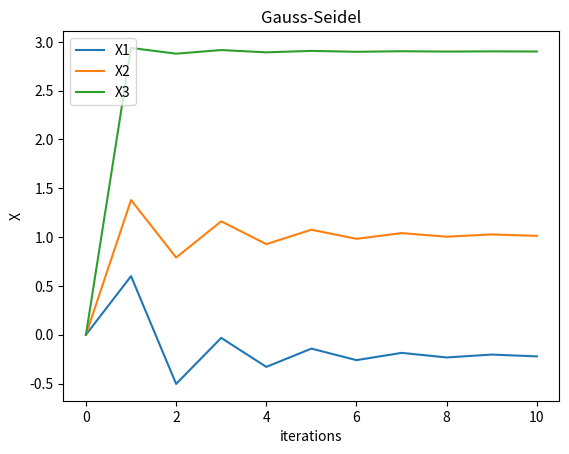

Reproduce this figure in Python.
import numpy as np
import matplotlib.pyplot as plt


def gauss_siedel(dim, A, B, X0, tol, n):
    """
    Arguments
    ---------
    dim: int
        Dimension of square matrix `A`
    A: 2D np.array
        Coefficient matrix
    B: np.array
        Constant matrix
    X0: np.array
        Initial approximation
    tol: float
        tolerance
    n: int
        maximum number of iterations
    """
    print('n:', 0, 'X:', X0)

    epochs.append(0)
    x_one.append(X0[0])
    x_two.append(X0[1])
    x_three.append(X0[2])

    iterations = 1
    while iterations <= n:
        X1 = np.array(dim*[0.])
        for i in range(dim):
            for j in range(i):
                X1[i] += (-A[i][j]*X1[j])
            for j in range(i+1, dim):
                X1[i] += (-A[i][j]*X0[j])
            X1[i] += B[i]
            X1[i] /= A[i][i]

        print('n:', iterations, 'X:', X1)
        epochs.append(iterations)
        x_one.append(X1[0])
        x_two.append(X1[1])
        x_three.append(X1[2])

        if np.max(abs(X0 - X1)) < tol:
            break
        iterations += 1
        X0 = X1
    return X1


A = np.array([
    [-10, -8, 0],
    [-8, 10, -1],
    [0, -1, 10]
], dtype=float)
B = np.array([-6, 9, 28], dtype=float)

dim = A.shape[0]
tol = 1e-5
n = 10
init_approx = np.array(dim * [0.])

# check diagonal dominance
for i in range(dim):
    v1 = abs(A[i][i])
    s = 0
    for j in range(dim):
        if i != j:
            s += abs(A[i][j])
    if s > v1:
        print('A is not diagonally dominant. Change A and B accordingly')
        exit()

epochs = []
x_one = []
x_two = []
x_three = []

gauss_siedel(dim, A, B, init_approx, tol, n)

plt.plot(epochs, x_one, label='X1')
plt.plot(epochs, x_two, label='X2')
plt.plot(epochs, x_three, label='X3')

# naming the x axis
plt.xlabel('iterations')
# naming the y axis
plt.ylabel('X')
# giving a title to my graph
plt.title('Gauss-Seidel')
plt.legend(loc='upper left')
plt.show()
